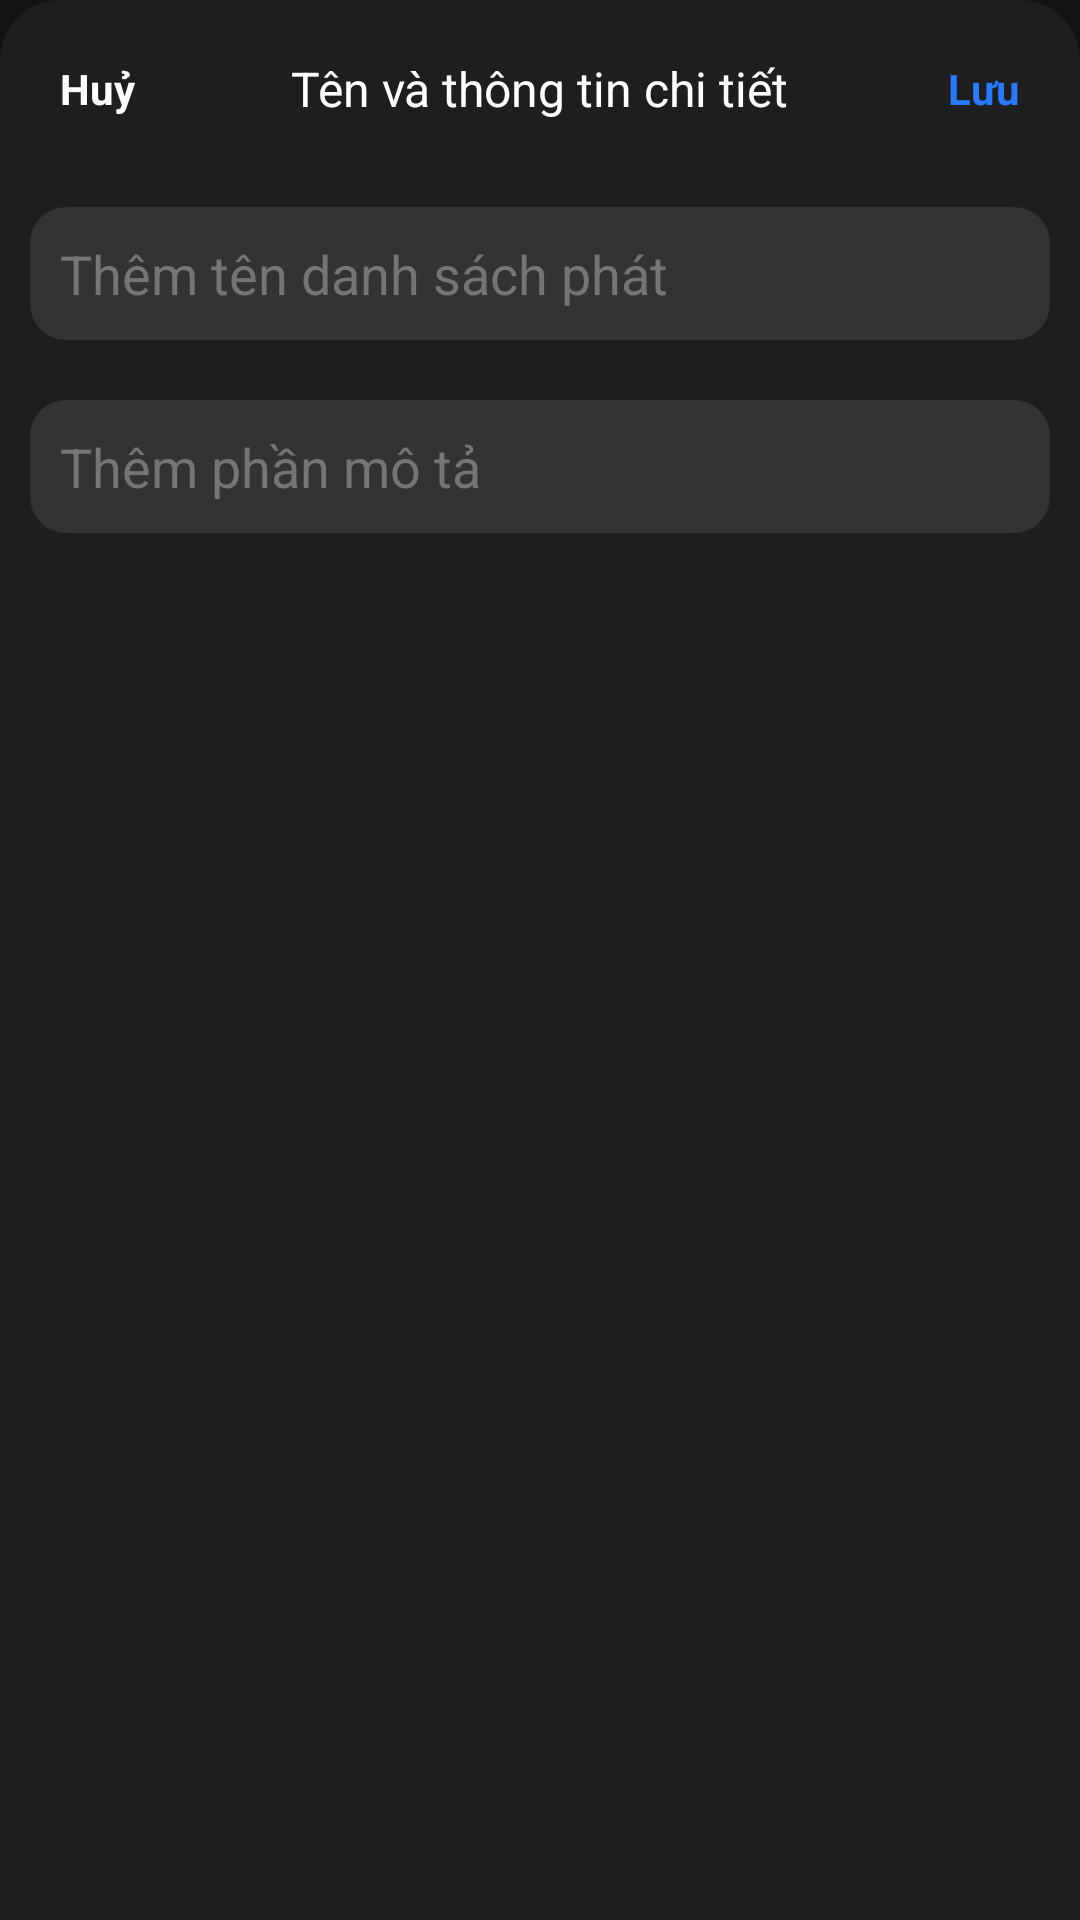

Write the Android layout XML for this screen, with the resource values it uses.
<!-- AndroidManifest.xml: application theme Theme.SilverMP3 -->
<!-- res/layout/sheet_playlist_detail.xml -->
<?xml version="1.0" encoding="utf-8"?>
<LinearLayout xmlns:android="http://schemas.android.com/apk/res/android"
    xmlns:app="http://schemas.android.com/apk/res-auto"
    android:layout_width="match_parent"
    android:layout_height="wrap_content"
    android:orientation="vertical"
    android:background="@drawable/bg_bottom_sheet">
    <androidx.constraintlayout.widget.ConstraintLayout
        android:layout_width="match_parent"
        android:layout_height="wrap_content"
        android:layout_margin="10dp">
        <TextView
            android:id="@+id/discardBtn"
            android:layout_width="wrap_content"
            android:layout_height="wrap_content"
            android:padding="10dp"
            android:text="Huỷ"
            android:textStyle="bold"
            app:layout_constraintBottom_toBottomOf="parent"
            app:layout_constraintStart_toStartOf="parent"
            app:layout_constraintTop_toTopOf="parent" />

        <TextView
            android:layout_width="wrap_content"
            android:layout_height="wrap_content"
            android:text="Tên và thông tin chi tiết"
            android:textSize="16sp"
            app:layout_constraintBottom_toBottomOf="parent"
            app:layout_constraintEnd_toEndOf="parent"
            app:layout_constraintStart_toStartOf="parent"
            app:layout_constraintTop_toTopOf="parent" />

        <TextView
            android:id="@+id/saveBtn"
            android:layout_width="wrap_content"
            android:layout_height="wrap_content"
            android:padding="10dp"
            android:text="Lưu"
            android:textColor="@color/blue_400"
            android:textStyle="bold"
            app:layout_constraintBottom_toBottomOf="parent"
            app:layout_constraintEnd_toEndOf="parent"
            app:layout_constraintTop_toTopOf="parent" />
    </androidx.constraintlayout.widget.ConstraintLayout>
    <LinearLayout
        android:id="@+id/linearLayoutSong"
        android:layout_width="match_parent"
        android:layout_height="wrap_content"
        android:orientation="vertical"
        app:layout_constraintEnd_toEndOf="parent"
        app:layout_constraintStart_toStartOf="parent"
        app:layout_constraintTop_toTopOf="parent">
        <com.google.android.material.textfield.TextInputEditText
            android:id="@+id/titleTv"
            android:layout_width="match_parent"
            android:layout_height="wrap_content"
            android:layout_margin="10dp"
            android:textColor="@color/white"

            android:textColorHint="@color/grey_600"
            android:hint="Thêm tên danh sách phát"
            android:background="@drawable/edit_text_bg"/>
        <com.google.android.material.textfield.TextInputEditText
            android:id="@+id/descTv"
            android:layout_width="match_parent"
            android:layout_height="wrap_content"
            android:layout_margin="10dp"
            android:textColor="@color/white"
            android:textColorHint="@color/grey_600"
            android:hint="Thêm phần mô tả"
            android:background="@drawable/edit_text_bg"/>
    </LinearLayout>

</LinearLayout>
<!-- resources referenced by this layout -->
<resources>
  <color name="blue_400">#2979FF</color>
  <color name="grey_600">#757575</color>
  <color name="white">#FFFFFFFF</color>
  <!-- drawable bg_bottom_sheet (drawable) -->
  <?xml version="1.0" encoding="utf-8"?>
  <shape xmlns:android="http://schemas.android.com/apk/res/android"
      android:shape="rectangle">
      <corners android:topLeftRadius="20dp"
          android:topRightRadius="20dp"/>
      <solid android:color="?attr/colorSurface"/>
  </shape>
  <!-- drawable edit_text_bg (drawable) -->
  <shape xmlns:android="http://schemas.android.com/apk/res/android"
      android:shape="rectangle">
      <solid android:color="@color/dark_gray"/>
      
      <corners android:radius="12dp"/>
      <padding android:left="10dp" android:top="10dp" android:right="10dp" android:bottom="10dp"/>
  </shape>
  <style name="Theme.SilverMP3" parent="Theme.Material3.DayNight.NoActionBar">
          <item name="colorPrimary">@color/colorPrimary</item> 
          <item name="colorPrimaryVariant">@color/colorPrimaryVariant</item> 
          <item name="colorOnPrimary">@color/white</item> 
          
          <item name="colorSecondary">@color/colorSecondary</item> 
          <item name="colorSecondaryVariant">@color/colorSecondaryVariant</item> 
          <item name="colorOnSecondary">@color/black</item>
          <item name="colorOnBackground">@color/white</item>
          <item name="colorSurface">@color/colorSurface</item>        
          <item name="colorOnSurface">@color/white</item>
          <item name="colorControlActivated">@color/colorPrimary</item>
  
          <item name="android:colorBackground">@color/colorBackground</item>
          <item name="android:textColor">@color/white</item>
          <item name="android:textAllCaps">false</item>
          <item name="android:textColorHint">@color/white</item>
          <item name="android:textCursorDrawable">@null</item>
  
  
      </style>
  <color name="dark_gray">#333333</color>
  <color name="colorPrimary">#1E1E2C</color>
  <color name="colorPrimaryVariant">#27293D</color>
  <color name="colorSecondary">#03DAC6</color>
  <color name="colorSecondaryVariant">#018786</color>
  <color name="black">#FF000000</color>
  <color name="colorSurface">#1E1E1E</color>
  <color name="colorBackground">#121212</color>
</resources>
